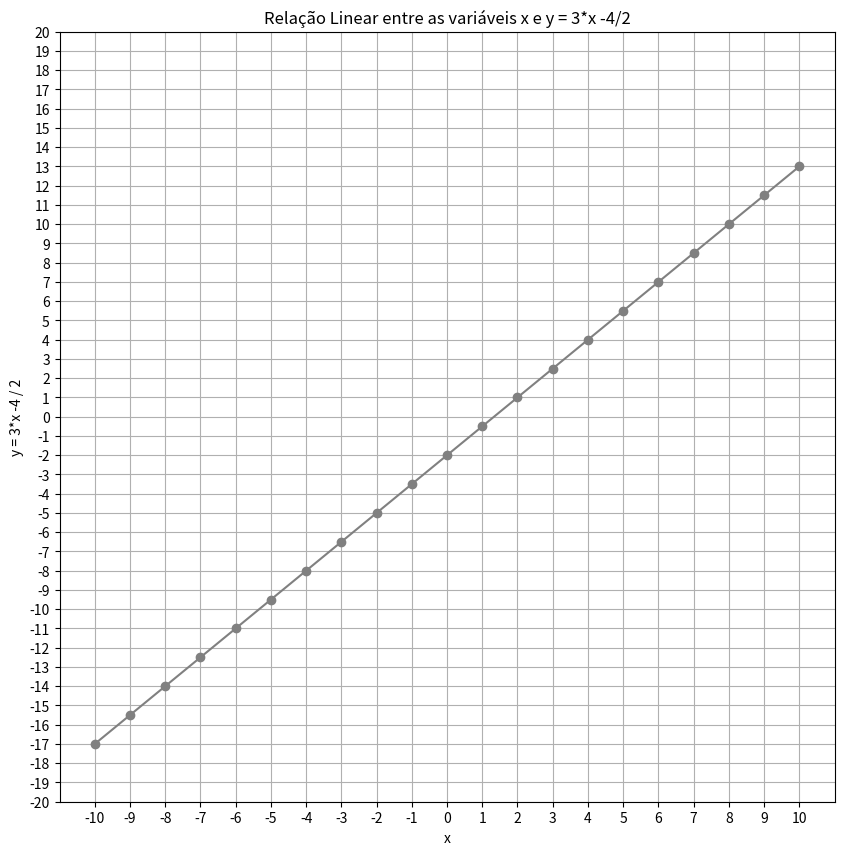

Recreate this plot in Python. (Note: this script raises an exception after producing the figure.)
from matplotlib import pyplot as plt
import pandas as pd

df = pd.DataFrame ({'x': range(-10, 10+1)})
df['y'] = (3*df['x'] - 4) / 2

plt.figure(figsize=(10, 10))
plt.plot(df.x, df.y, color="grey", marker = "o")
plt.xlabel('x')
plt.ylabel('y = 3*x -4 / 2')
plt.title("Relação Linear entre as variáveis x e y = 3*x -4/2")
plt.xticks(range(-10, 10+1, 1))
plt.yticks(range(-20, 20+1, 1))
plt.grid()
plt.savefig('../images/plot-01.png', format='png')
plt.show()
